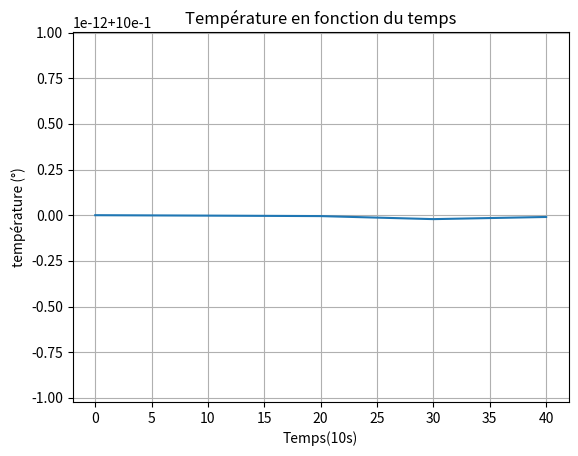

This chart was generated by the following Python code:
import matplotlib
import matplotlib.pyplot as plt
import numpy as np

# Data for plotting
t = np.arange(0, 50, 10)
s = 1 + np.sin(2 * np.pi * t)

fig, ax = plt.subplots()
ax.plot(t, s)

ax.set(xlabel='Temps(10s)', ylabel='température (°)',
       title='Température en fonction du temps')
ax.grid()

fig.savefig("test.png")
plt.show()